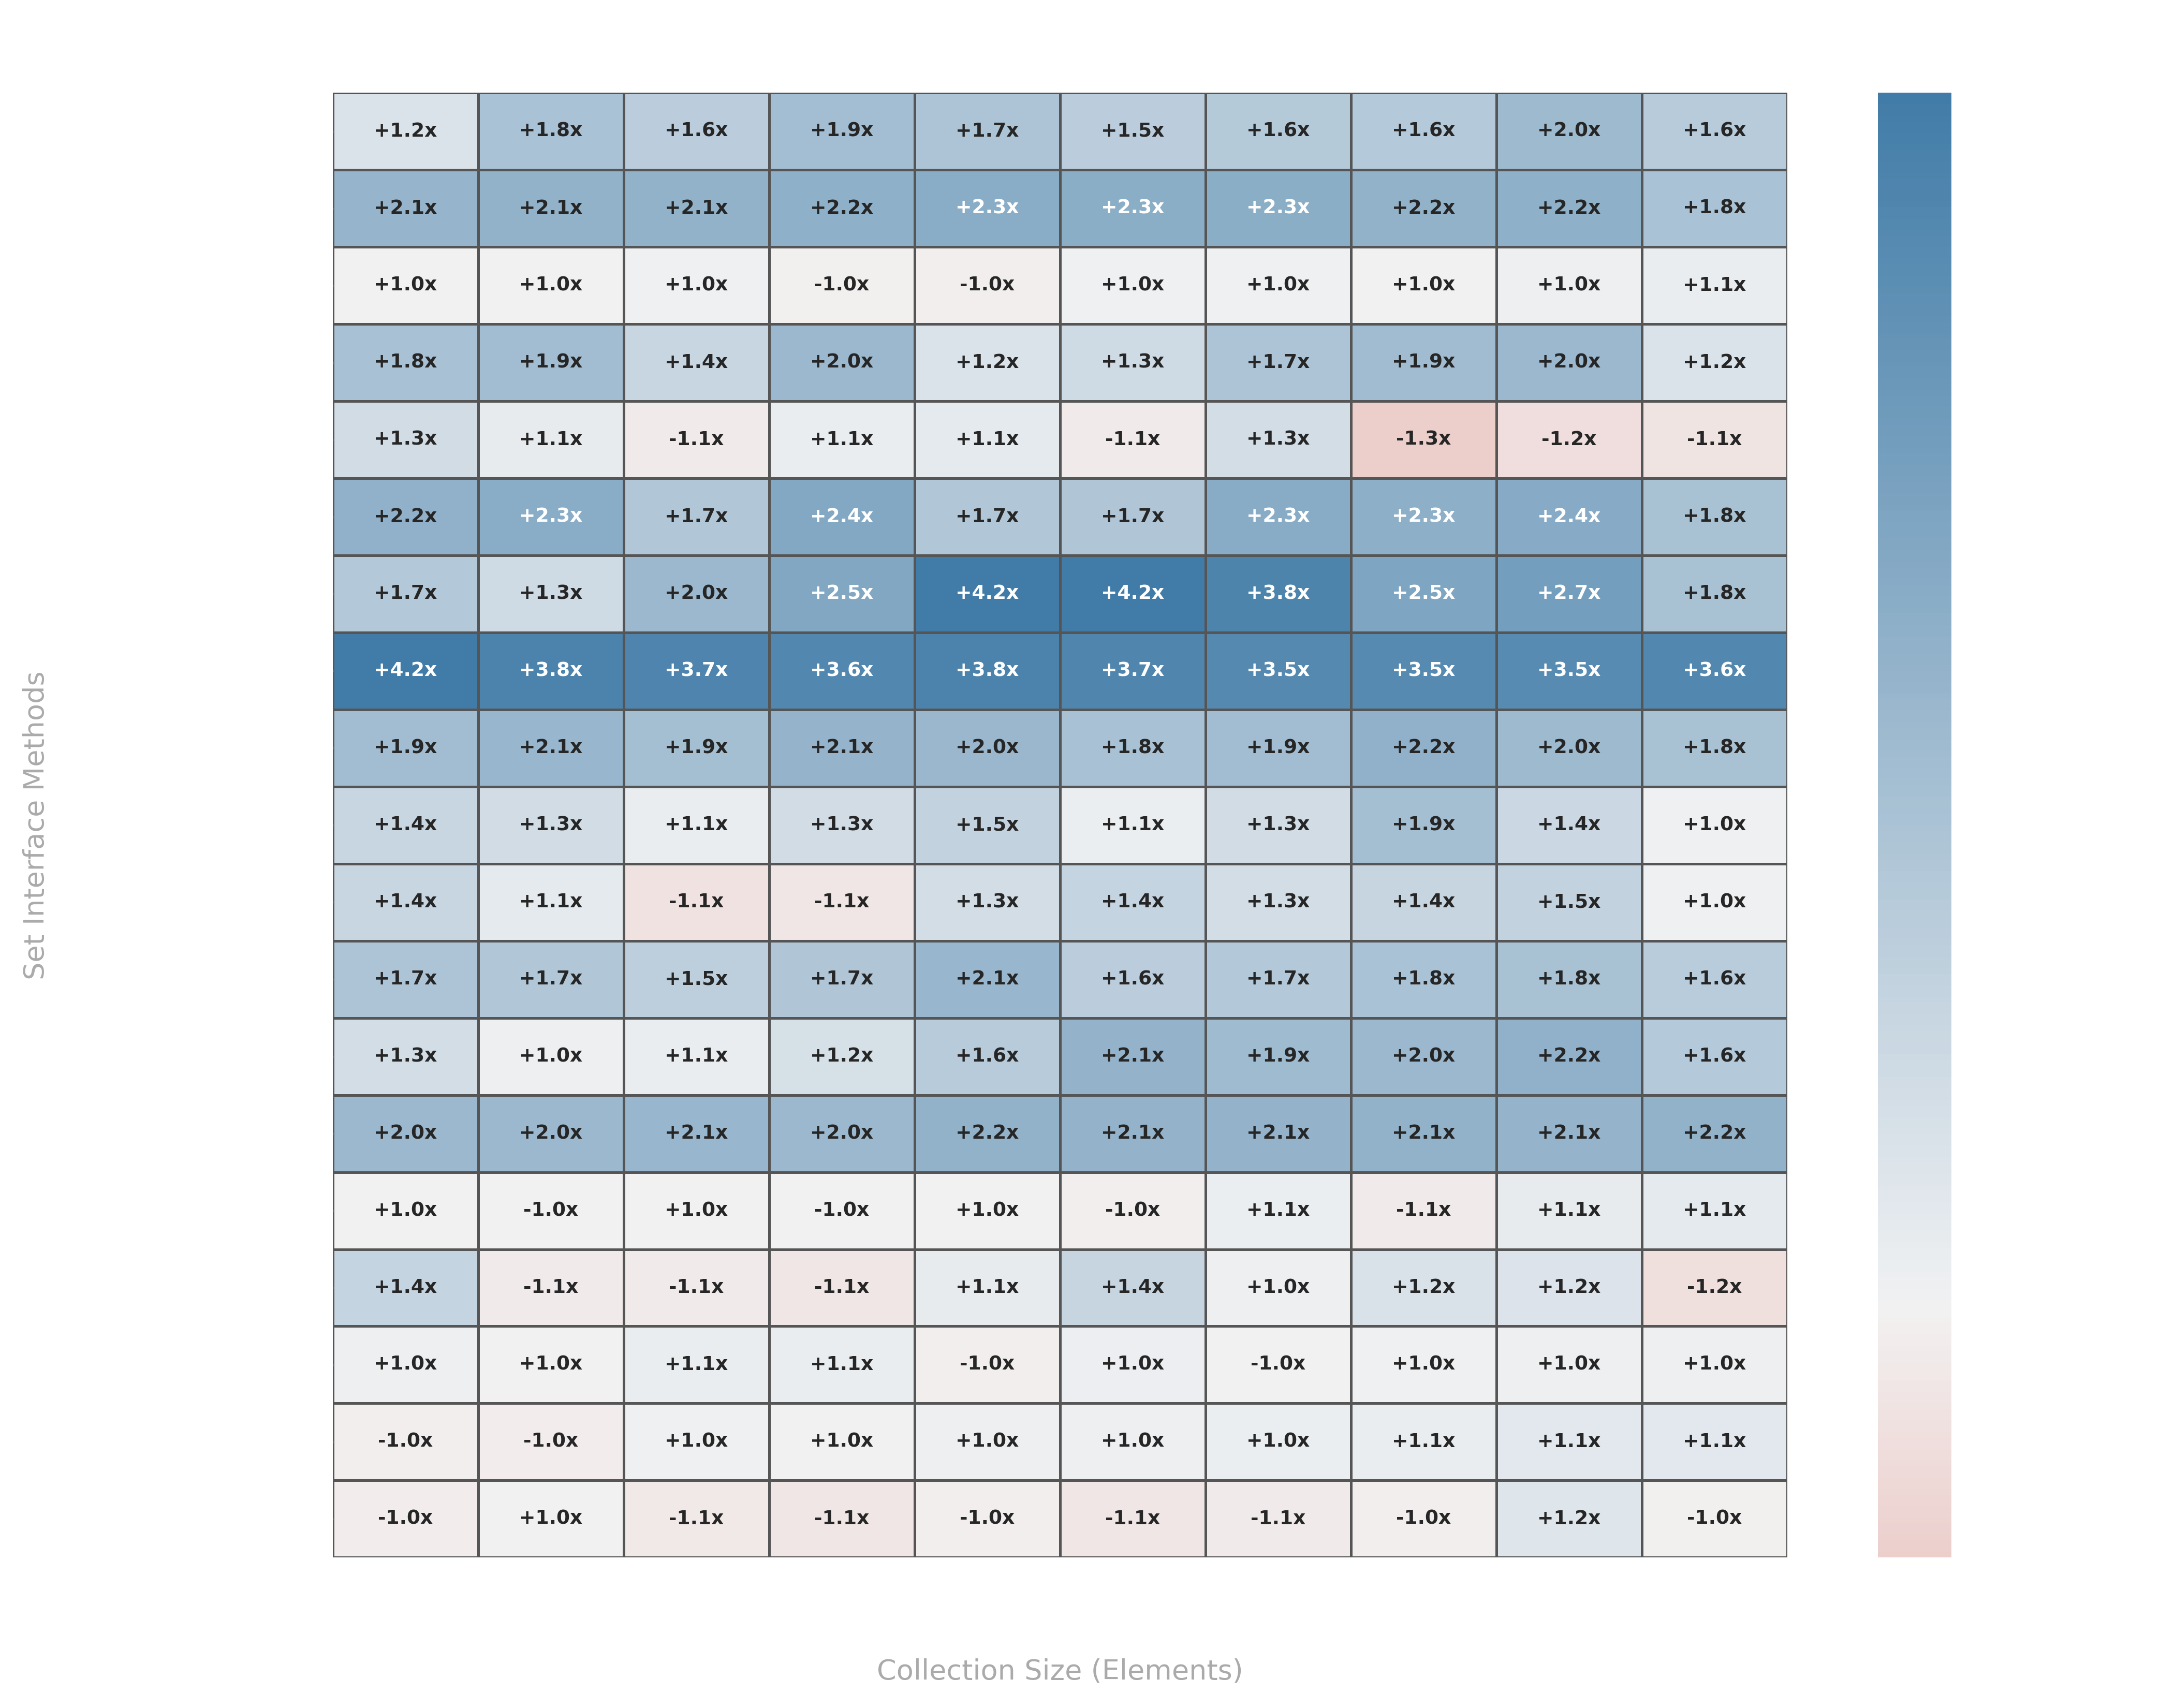

This figure's Python source:
import pandas as pd
import numpy as np
import matplotlib.pyplot as plt
import seaborn as sns

# 1. Load data
v3_df = pd.read_csv('CustomSetV3_performance.csv', sep=';').sort_values('Size').reset_index(drop=True)
v2_df = pd.read_csv('CustomSetV2_performance.csv', sep=';').sort_values('Size').reset_index(drop=True)

# Define desired vertical order (Top to Bottom)
ordered_methods = [
    'add(E)', 'addAll(Collection)', 'clear()', 'clone()',
    'constructor()', 'constructor(Collection)', 'contains(Object)',
    'containsAll(Collection)', 'equals(Object)', 'hashCode()',
    'isEmpty()', 'iterator()', 'remove(Object)', 'removeAll(Collection)',
    'retainAll(Collection)', 'size()', 'toArray()', 'toArray(T[])', 'toString()'
]

# Get common sizes and filter operations
common_sizes = sorted(list(set(v3_df['Size']).intersection(set(v2_df['Size']))))
available_methods = [col for col in v3_df.columns if col != 'Size']
methods = [m for m in ordered_methods if m in available_methods]

# 2. Construct DataFrames
heatmap_data = []
text_labels = []

for m in methods:
    row_vals = []
    row_annots = []
    for size in common_sizes:
        v3_val = v3_df.loc[v3_df['Size'] == size, m].values[0]
        v2_val = v2_df.loc[v2_df['Size'] == size, m].values[0]

        v3_c, v2_c = (1 if v == 0 else v for v in (v3_val, v2_val))

        ratio = np.log2(v2_c / v3_c)  # Positive = V3 faster (V2 time / V3 time)
        row_vals.append(ratio)

        factor = v2_c / v3_c if v2_c > v3_c else v3_c / v2_c
        prefix = "+" if v3_c < v2_c else "-"  # "+" indicates V3 took less time
        row_annots.append(f"{prefix}{factor:.1f}x")

    heatmap_data.append(row_vals)
    text_labels.append(row_annots)

df_heatmap = pd.DataFrame(heatmap_data, index=methods, columns=common_sizes)
df_annot = pd.DataFrame(text_labels, index=methods, columns=common_sizes)

# 3. Lock the ordering via Categorical Indexing
df_heatmap.index = pd.Categorical(df_heatmap.index, categories=methods, ordered=True)
df_heatmap = df_heatmap.sort_index()
df_annot = df_annot.reindex(df_heatmap.index)

# 4. Render Heatmap
fig, ax = plt.subplots(figsize=(14, 11), facecolor='none')
ax.set_facecolor('none')

clipped_data = np.clip(df_heatmap.values, -3.0, 3.0)

sns.heatmap(df_heatmap,
            annot=df_annot.values,
            fmt="",
            cmap=sns.diverging_palette(15, 240, as_cmap=True),
            center=0,
            ax=ax,
            cbar_kws={'label': '← V2 Faster  |  Relative Speedup Scale  |  V3 Faster →'},
            linewidths=0.8,
            linecolor='#555555',
            annot_kws={'size': 9, 'weight': 'bold'})

# 5. Styling
ax.set_title('V3 vs V2 Performance Speedup Matrix', color='#ffffff', fontsize=16, fontweight='bold', pad=20)
ax.set_ylabel('Set Interface Methods', color='#aaaaaa', fontsize=13, labelpad=10)
ax.set_xlabel('Collection Size (Elements)', color='#aaaaaa', fontsize=13, labelpad=10)

ax.tick_params(colors='#ffffff', labelsize=10)
plt.xticks(rotation=45)
plt.yticks(rotation=0)

cbar = ax.collections[0].colorbar
cbar.ax.tick_params(colors='#ffffff', labelsize=10)
cbar.ax.yaxis.label.set_color('#ffffff')

plt.tight_layout()
plt.savefig('heatmap_v3_v2.png', dpi=300, transparent=True)
plt.close()
